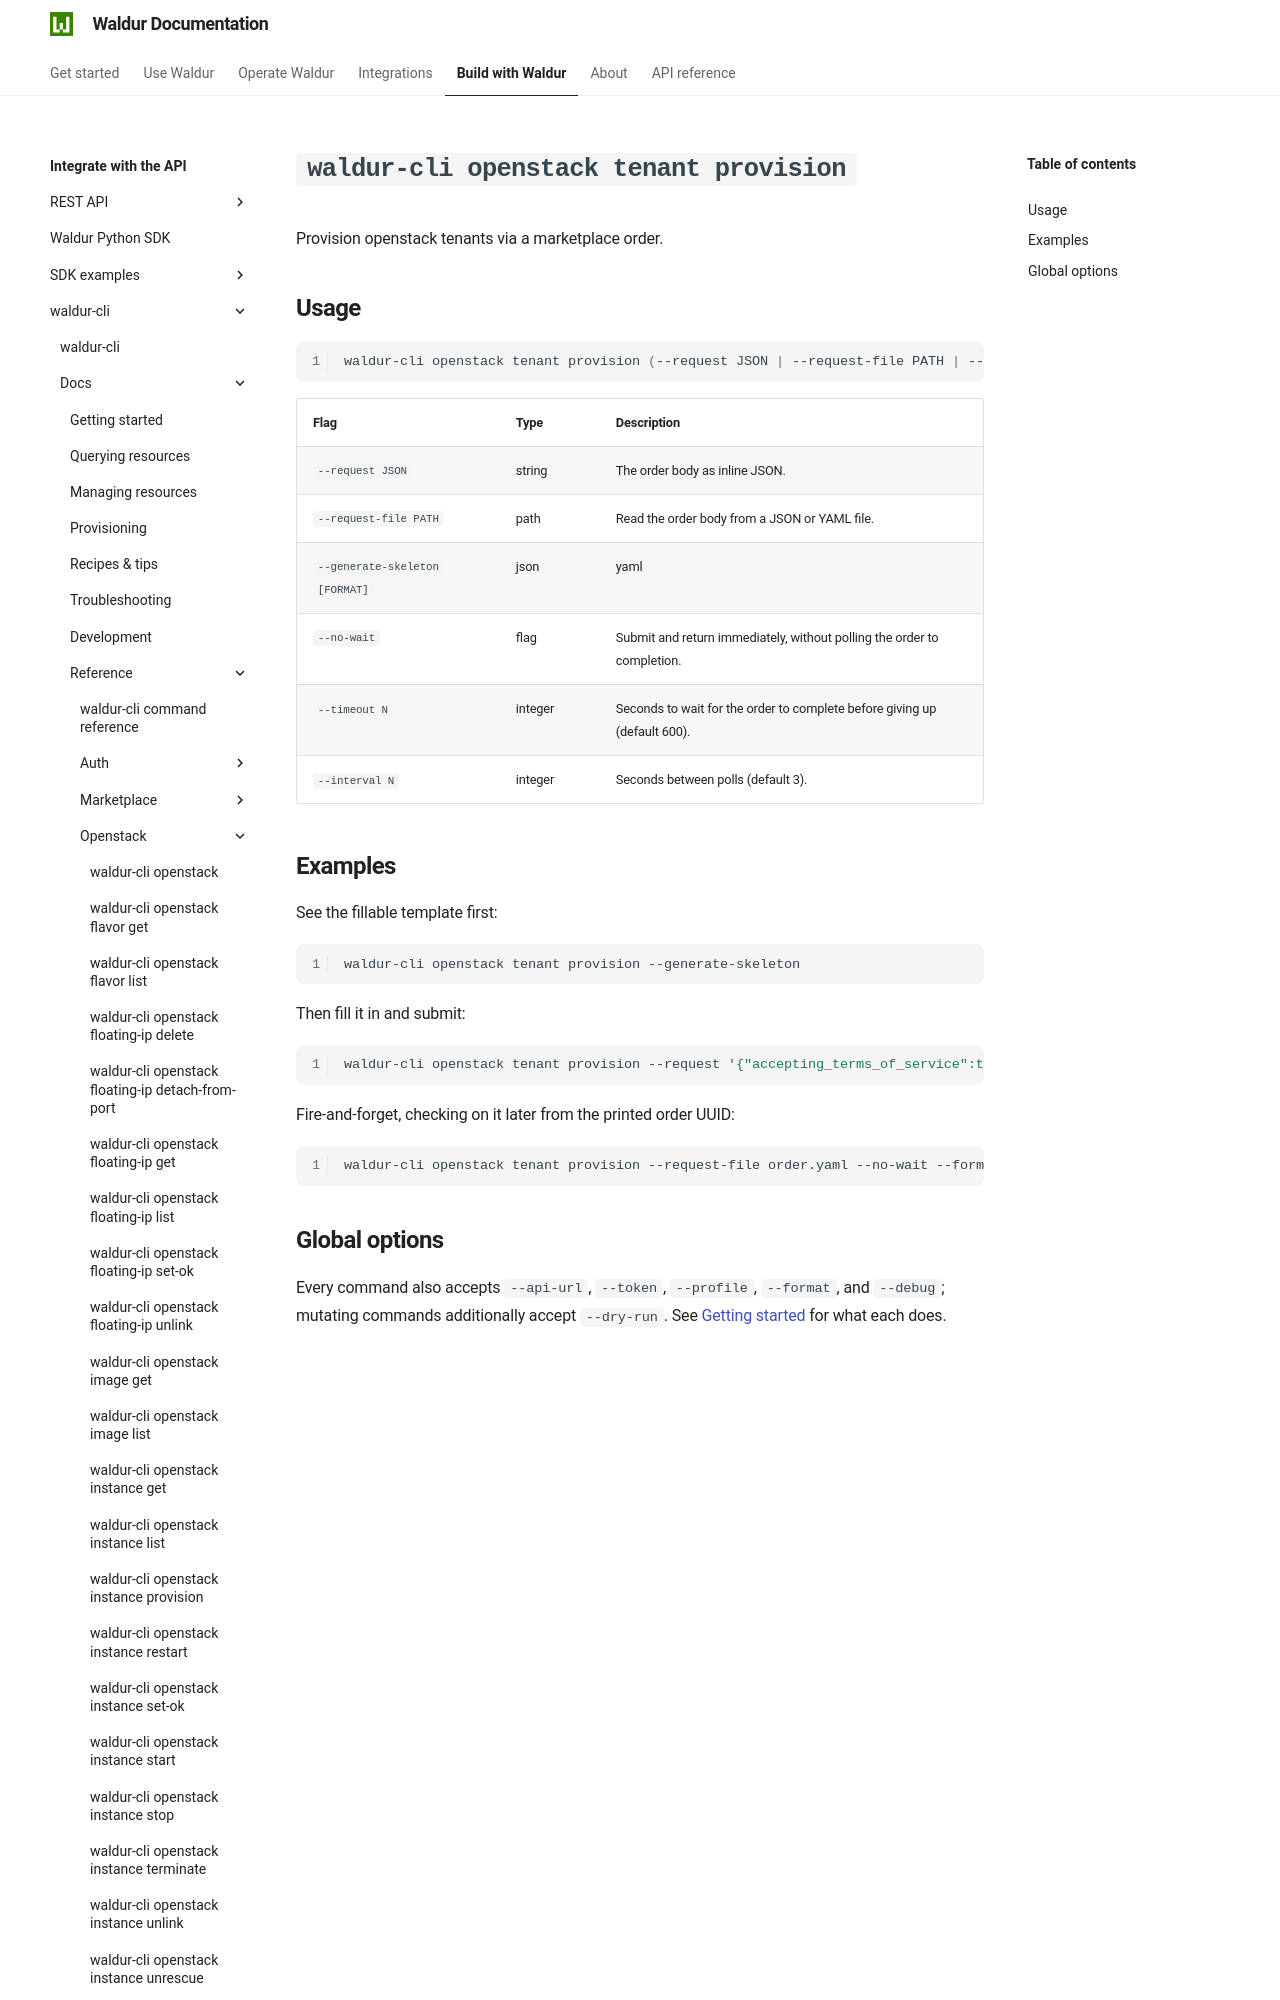

repository: waldur/waldur-docs · page: latest/integrator-guide/waldur-cli/docs/reference/openstack/tenant-provision/index.html · generator: mkdocs

# `waldur-cli openstack tenant provision`

<!-- EXTERNAL DOCUMENT
Source: https://code.opennodecloud.com/waldur/waldur-cli.git
Branch: main
Remote Path: docs//reference/openstack/tenant-provision.md
Local Path: docs/integrator-guide/waldur-cli/docs/
Last Sync: 2026-07-25T20:18:59.862511

WARNING: This file is automatically synchronized from the source repository.
DO NOT EDIT this file directly. Changes will be overwritten.
Edit the source at: https://code.opennodecloud.com/waldur/waldur-cli.git/-/tree/main/docs//reference/openstack/tenant-provision.md
-->


Provision openstack tenants via a marketplace order.
